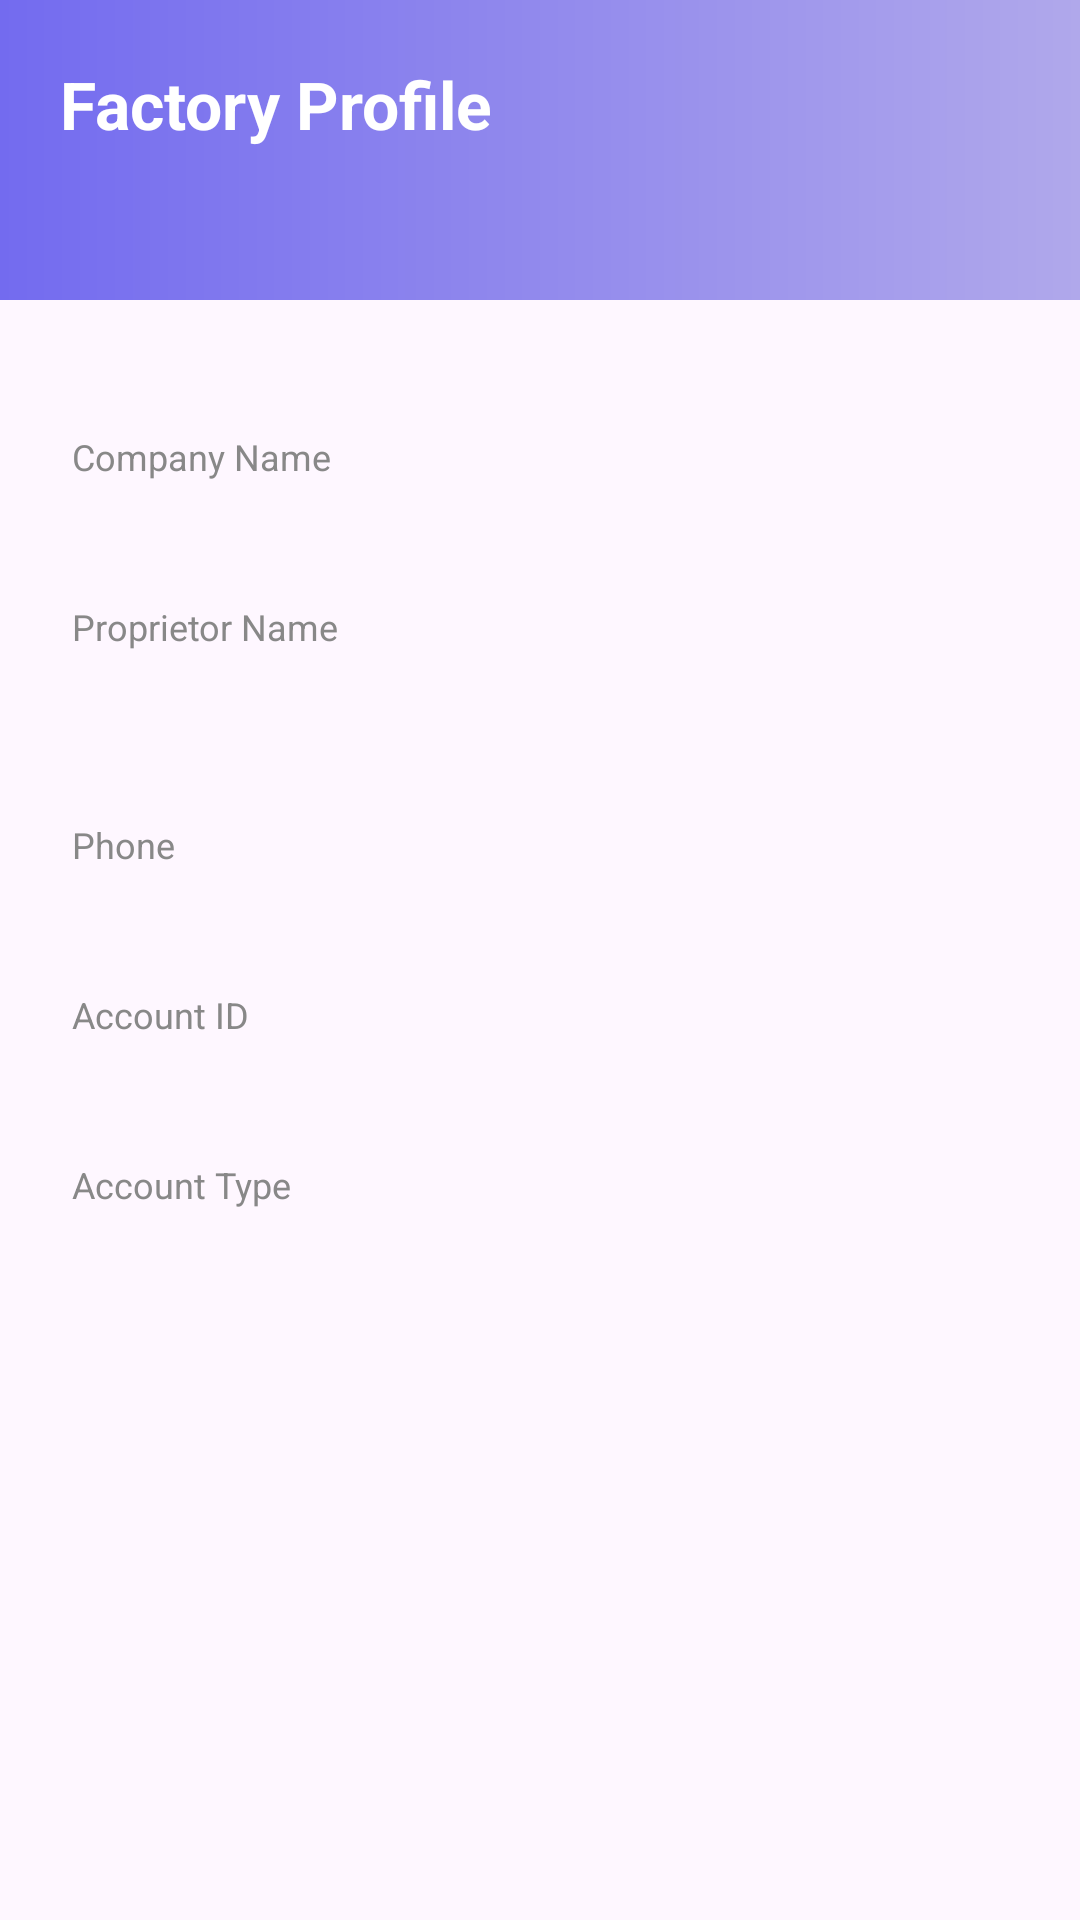

Android layout source for this screen:
<!-- AndroidManifest.xml: application theme Theme.ShoeTA -->
<!-- res/layout/activity_factory_profile.xml -->
<?xml version="1.0" encoding="utf-8"?>
<ScrollView xmlns:android="http://schemas.android.com/apk/res/android"
    android:layout_width="match_parent"
    android:layout_height="match_parent"
    android:fillViewport="true">

    <LinearLayout
        android:layout_width="match_parent"
        android:layout_height="wrap_content"
        android:orientation="vertical"
        >
        <LinearLayout
            android:layout_width="match_parent"
            android:layout_height="100dp"
            android:orientation="vertical"
            android:background="@drawable/bg_gradient_header"
            android:padding="20dp"
            android:layout_marginBottom= "20dp"
     >

        <TextView
            android:layout_width="wrap_content"
            android:layout_height="wrap_content"
            android:text="Factory Profile"
            android:textSize="22sp"
            android:textStyle="bold"
            android:layout_marginBottom="24dp"
            android:textColor="@color/white"
            />
         </LinearLayout>
        <LinearLayout
            android:layout_width="match_parent"
            android:layout_height="wrap_content"
            android:orientation="vertical"
            android:layout_margin="24dp"
            >
        <TextView
            android:layout_width="wrap_content"
            android:layout_height="wrap_content"
            android:text="Company Name"
            android:textColor="#888888"
            android:textSize="12sp"/>
        <TextView
            android:id="@+id/tvFactoryName"
            android:layout_width="match_parent"
            android:layout_height="wrap_content"
            android:textSize="18sp"
            android:layout_marginBottom="16dp"/>

            <TextView
                android:layout_width="wrap_content"
                android:layout_height="wrap_content"
                android:text="Proprietor Name"
                android:textColor="#888888"
                android:textSize="12sp"/>
            <TextView
                android:id="@+id/tvProprietor"
                android:layout_width="match_parent"
                android:layout_height="wrap_content"
                android:textSize="18sp"
                android:layout_marginBottom="32dp"/>

        <TextView
            android:layout_width="wrap_content"
            android:layout_height="wrap_content"
            android:text="Phone"
            android:textColor="#888888"
            android:textSize="12sp"/>
        <TextView
            android:id="@+id/tvFactoryPhone"
            android:layout_width="match_parent"
            android:layout_height="wrap_content"
            android:textSize="18sp"
            android:layout_marginBottom="16dp"/>

        <TextView
            android:layout_width="wrap_content"
            android:layout_height="wrap_content"
            android:text="Account ID"
            android:textColor="#888888"
            android:textSize="12sp"/>
        <TextView
            android:id="@+id/tvFactoryId"
            android:layout_width="match_parent"
            android:layout_height="wrap_content"
            android:textSize="18sp"
            android:layout_marginBottom="16dp"/>

        <TextView
            android:layout_width="wrap_content"
            android:layout_height="wrap_content"
            android:text="Account Type"
            android:textColor="#888888"
            android:textSize="12sp"/>
        <TextView
            android:id="@+id/tvFactoryType"
            android:layout_width="match_parent"
            android:layout_height="wrap_content"
            android:textSize="18sp"
            android:layout_marginBottom="32dp"/>

        </LinearLayout>
    </LinearLayout>
</ScrollView>
<!-- resources referenced by this layout -->
<resources>
  <color name="white">#FFFFFFFF</color>
  <!-- drawable bg_gradient_header (drawable) -->
  <?xml version="1.0" encoding="utf-8"?>
  <shape xmlns:android="http://schemas.android.com/apk/res/android"
      android:shape="rectangle">
  
      <gradient
          android:type="linear"
          android:angle="0"
          android:startColor="#736BEF"
          android:endColor="#B0A8EB"/>
  </shape>
  <style name="Theme.ShoeTA" parent="Base.Theme.ShoeTA" />
  <style name="Base.Theme.ShoeTA" parent="Theme.Material3.DayNight.NoActionBar">
          
          
      </style>
</resources>
